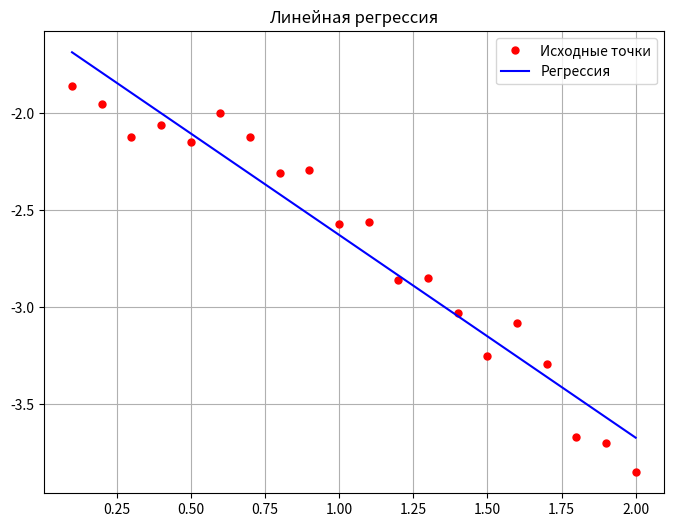
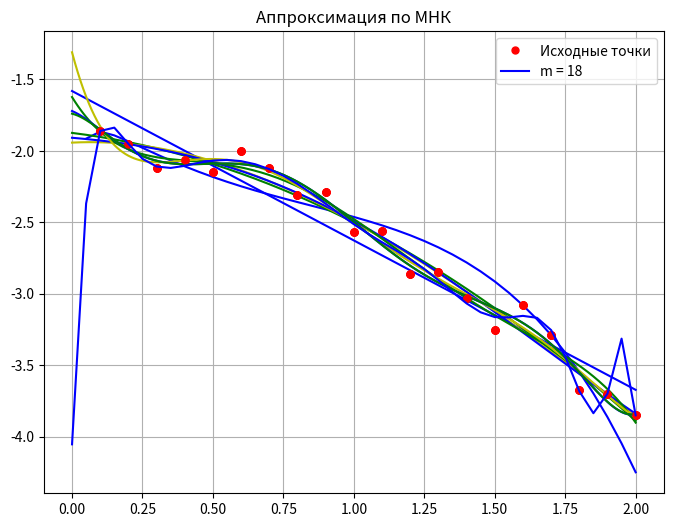

Here is the Python script that generated these plots, in order:
import numpy as np
import matplotlib.pyplot as plt
from scipy.optimize import curve_fit

VX = [0.1, 0.2, 0.3, 0.4, 0.5, 0.6, 0.7, 0.8, 0.9, 1, 1.1, 1.2, 1.3, 1.4, 1.5, 1.6, 1.7, 1.8, 1.9, 2]
VY = [-1.86, -1.95, -2.12, -2.06, -2.15, -2.00, -2.12, -2.31, -2.29, -2.57, -2.56, -2.86, -2.85, -3.03, -3.25, -3.08, -3.29, -3.67, -3.70, -3.85]
#аппроксимация
def approximation(m):
    A = np.zeros((m + 1, m + 1))
    B = np.zeros(m + 1)
    n = 20
    for i in range(0, m + 1):
        for j in range(i, i + m + 1):
            sum1 = 0
            for t in range(0, n):
                sum1 = sum1 + VX[t] ** j
            A[i][j-i] = sum1
        sum2 = 0
        for j in range(0, n):
            sum2 = sum2 + VX[j] ** i * VY[j]
        B[i] = sum2
    return np.linalg.solve(A, B)

# метод для расчета СКО
def reg(t, s):
    return np.sqrt(np.sum(np.power((t - s), 2)) / len(t))

 # Линейная регрессия
def chart1():
    x = np.arange(0, 2, 0.01)
    pf = np.polyfit(VX, VY, 1)
    pv = np.polyval(pf, VX)
    fig, ax = plt.subplots(figsize=(8, 6))
    ax.plot(VX, VY, "ro", markersize=5)
    ax.plot(VX, pv, "b-")
    plt.title("Линейная регрессия")
    plt.legend(["Исходные точки", "Регрессия"])
    ax.grid()
    plt.show()
#Метод для линейной регрессии
def F(x, a=1, b=2, c=1):
    np.seterr(divide="ignore", invalid="ignore")
    return a / x + b * x * x + c * np.e ** x

# Линейная регрессия общего вида
def chart2():
    x = np.arange(0, 2.01, 0.05)
    poly = curve_fit(F, VX, VY)[0]
    fig, ax = plt.subplots(figsize=(8, 6))
    ax.plot(VX, VY, "ro", markersize=5)
    ax.plot(x, np.array([F(i, poly[0], poly[1], poly[2]) for i in x]), "b-")
    plt.title("Линейная регрессия общего вида")
    plt.legend(["Исходные точки", "Регрессия"])
    ax.grid()
    plt.show()
#Метод для аппроксимации по МНК
def fun(x, m):
    p = approximation(m)
    value = 0
    for i in range(m+1):
        value += p[i] * np.power(x, i)
    return value


# Аппроксимация по МНК при m = 1, 2, 3
def chart3():
    x = np.arange(0, 2.01, 0.01)
    plt.plot(VX, VY, "ro", markersize=5)
    plt.plot(x, fun(x, 1), "-b")
    plt.plot(x, fun(x, 2), "-g")
    plt.plot(x, fun(x, 3), "-y")
    plt.legend(["Исходные точки", "m = 1", "m = 2", "m = 3"])
    plt.title("Аппроксимация по МНК")
    plt.grid()
    plt.show()

# Аппроксимация по МНК при m = 4, 5, 6
def chart4():
    x = np.arange(0, 2.01, 0.01)
    plt.plot(VX, VY, "ro", markersize=5)
    plt.plot(x, fun(x, 4), "-b")
    plt.plot(x, fun(x, 5), "-g")
    plt.plot(x, fun(x, 6), "-y")
    plt.legend(["Исходные точки","m = 4", "m = 5", "m = 6"])
    plt.title("Аппроксимация по МНК")
    plt.grid()
    plt.show()

# Аппроксимация по МНК при m = 7, 8
def chart5():
    x = np.arange(0, 2.01, 0.01)
    plt.plot(VX, VY, "ro", markersize=5)
    plt.plot(x, fun(x, 7), "-b")
    plt.plot(x, fun(x, 8), "-g")
    plt.legend(["Исходные точки","m = 7", "m = 8"])
    plt.title("Аппроксимация по МНК")
    plt.grid()
    plt.show()

# Аппроксимация по МНК при m = 31
def chart6():
    x = np.arange(0, 2.01, 0.05)
    plt.plot(VX, VY, "ro", markersize=5)
    plt.plot(x, fun(x, 18), "-b")
    plt.legend(["Исходные точки", "m = 18"])
    plt.title("Аппроксимация по МНК")

    plt.grid()
    plt.show()

chart1()
chart2()
chart3()
chart4()
chart5()
chart6()

print("\nСреднеквадратичное отклонение для линейной регрессии общего вида:")
poly = curve_fit(F, VX, VY)[0]
st1 = np.array([F(i, poly[0], poly[1], poly[2]) for i in VX])
print("Своим методом:", reg(st1, VY))
print("Встроенным методом:", np.std(st1 - VY))

print("\nСреднеквадратичное отклонение для метода наименьших квадратов:")
st2 = [reg(fun(VX, i + 1), VY) for i in range(20)]
st3 = [np.std(fun(VX, i + 1) - VY) for i in range(20)]
for i in range(len(st2)):
    print(i + 1, "степень   Свой метод:", st2[i], "\tВстроенный метод:", st3[i])


